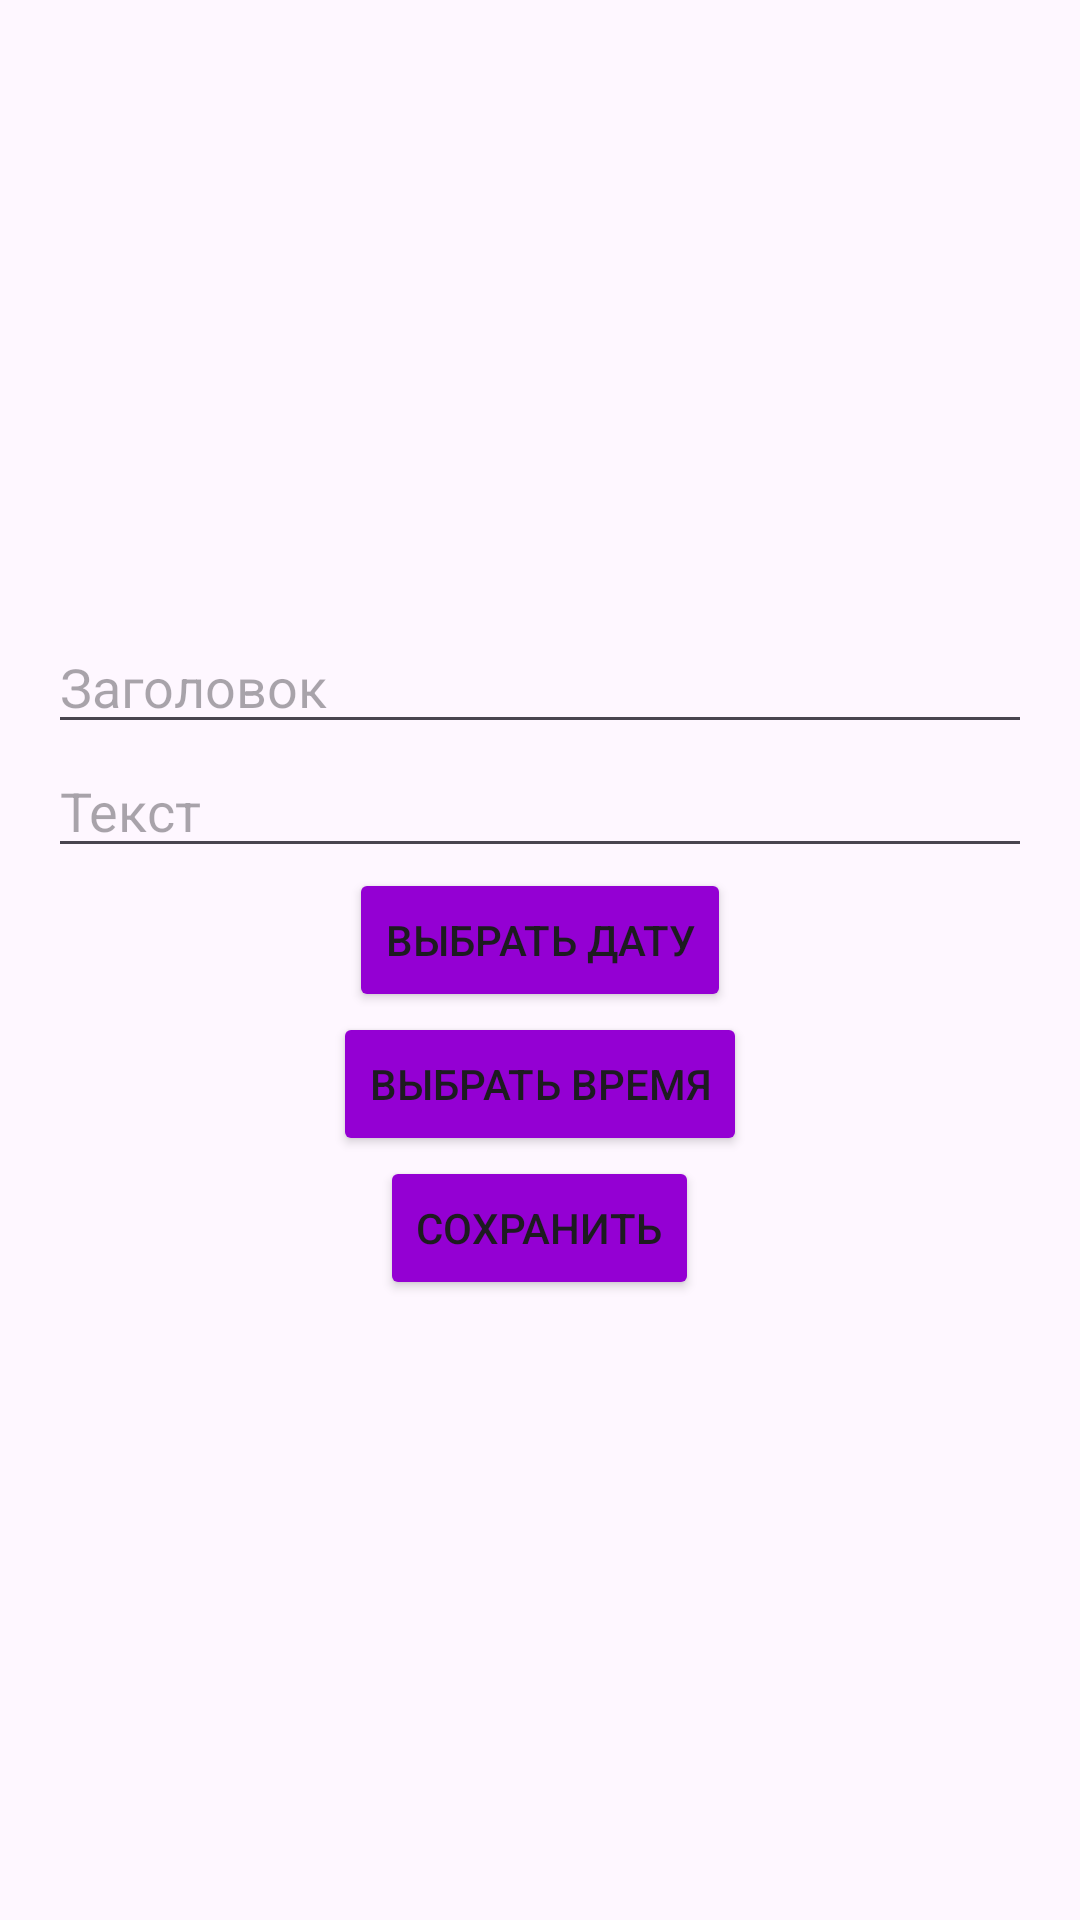

Produce the Android XML layout that renders to this screen, including the resource entries it uses.
<!-- AndroidManifest.xml: application theme Theme.Mylaba6 -->
<!-- res/layout/activity_add_reminder.xml -->
<?xml version="1.0" encoding="utf-8"?>
<LinearLayout xmlns:android="http://schemas.android.com/apk/res/android"
    xmlns:app="http://schemas.android.com/apk/res-auto"
    xmlns:tools="http://schemas.android.com/tools"
    android:layout_width="match_parent"
    android:layout_height="match_parent"
    android:orientation="vertical"
    android:padding="16dp"
    android:gravity="center"
    tools:context=".AddReminderActivity">

    <EditText
        android:id="@+id/titleEditText"
        android:layout_width="match_parent"
        android:layout_height="wrap_content"
        android:hint="Заголовок" />

    <EditText
        android:id="@+id/textEditText"
        android:layout_width="match_parent"
        android:layout_height="wrap_content"
        android:hint="Текст" />

    <Button
        android:id="@+id/dateButton"
        android:layout_width="wrap_content"
        android:layout_height="wrap_content"
        android:backgroundTint="#9400d3"
        android:text="Выбрать дату" />

    <Button
        android:id="@+id/timeButton"
        android:layout_width="wrap_content"
        android:layout_height="wrap_content"
        android:backgroundTint="#9400d3"
        android:text="Выбрать время" />

    <Button
        android:id="@+id/saveButton"
        android:layout_width="wrap_content"
        android:layout_height="wrap_content"
        android:backgroundTint="#9400d3"
        android:text="Сохранить" />

</LinearLayout>
<!-- resources referenced by this layout -->
<resources>
  <style name="Theme.Mylaba6" parent="Base.Theme.Mylaba6" />
  <style name="Base.Theme.Mylaba6" parent="Theme.Material3.DayNight.NoActionBar">
          
          
      </style>
</resources>
